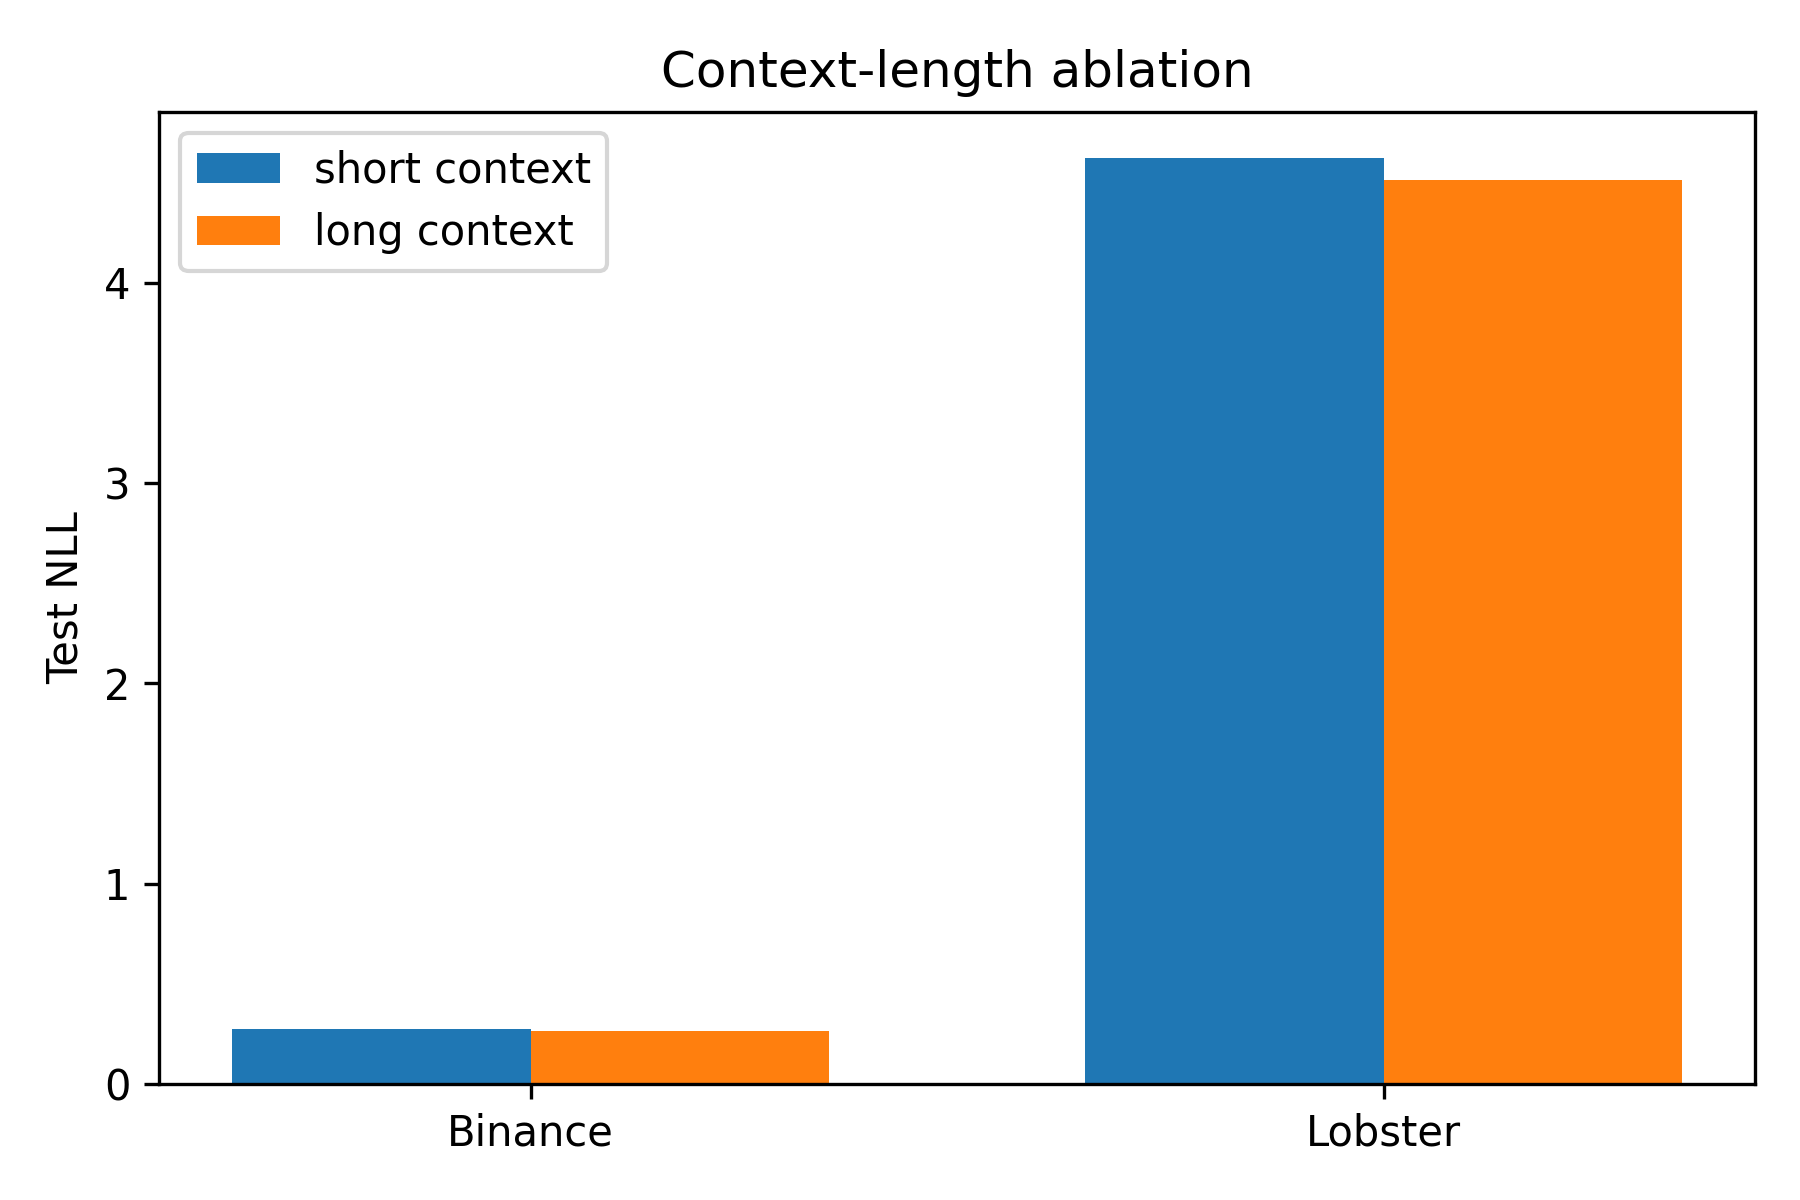

Values plotted in this chart, from the file beside it:
venue, context, nll, mae, acc, ks_p
binance, short, 0.2739, 0.0895, 0.8919, 0
binance, long, 0.2654, 0.0853, 0.8924, 0
lobster, short, 4.62, 0.9329, 0.8579, 0
lobster, long, 4.512, 0.9742, 0.8580, 0
